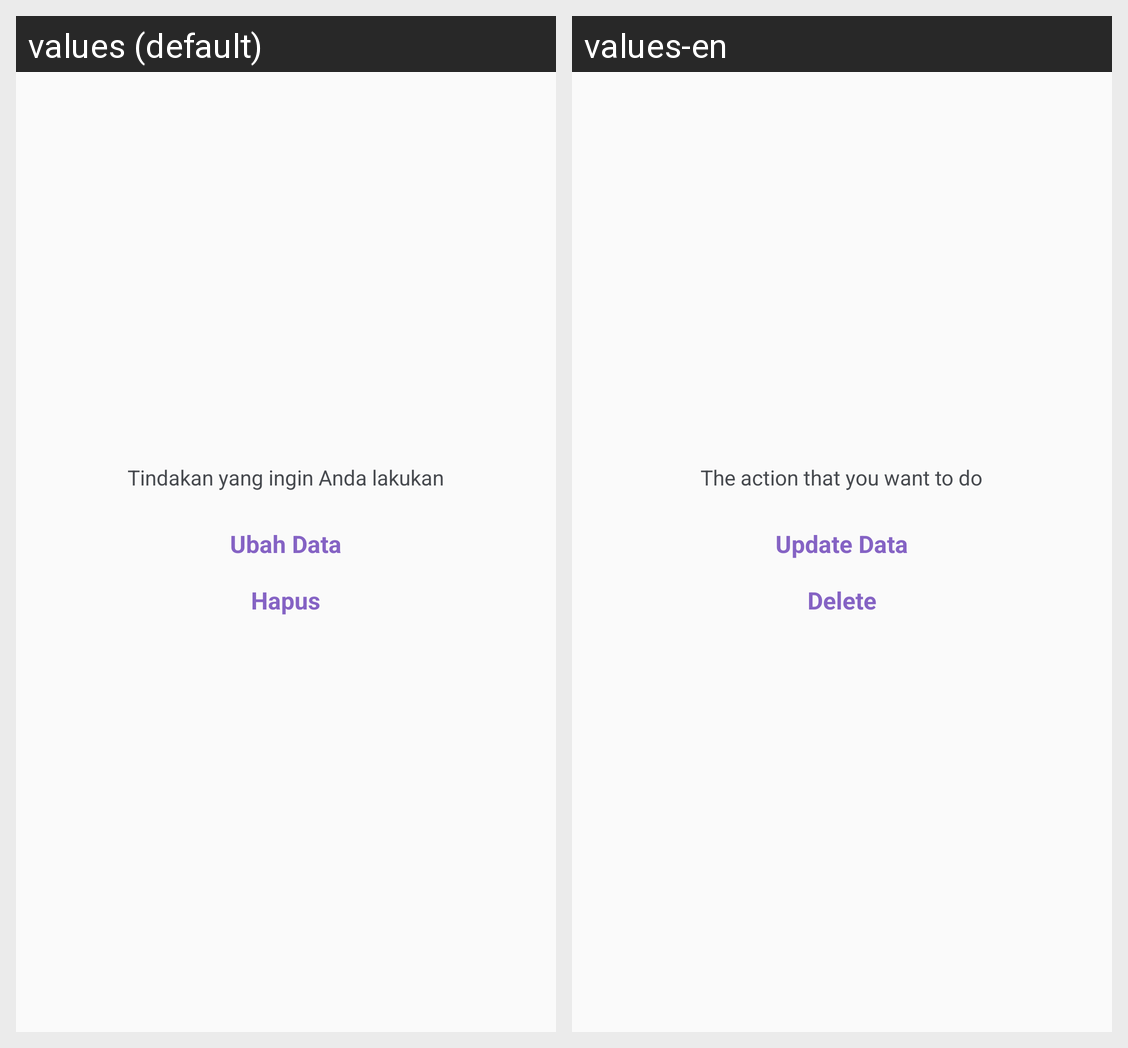

For this localized Android screen grid, give each drawn string resource with its value in every locale shown.
Android screen res/layout/dialog_tindakan.xml rendered under 2 locales, left to right: values (default), values-en. Device: Nexus 5 (rendered at 1080×1920; each locale shown at half size, 540×960, under a caption strip naming it); theme AppTheme.
Strings drawn on this screen, with the default value and each locale's value (text and hints the layout hard-codes, and strings that could not be matched under every locale, appear in the picture but are not listed):

tindakan
  values: Tindakan yang ingin Anda lakukan
  values-en: The action that you want to do

ubah
  values: Ubah Data
  values-en: Update Data

hapus
  values: Hapus
  values-en: Delete
